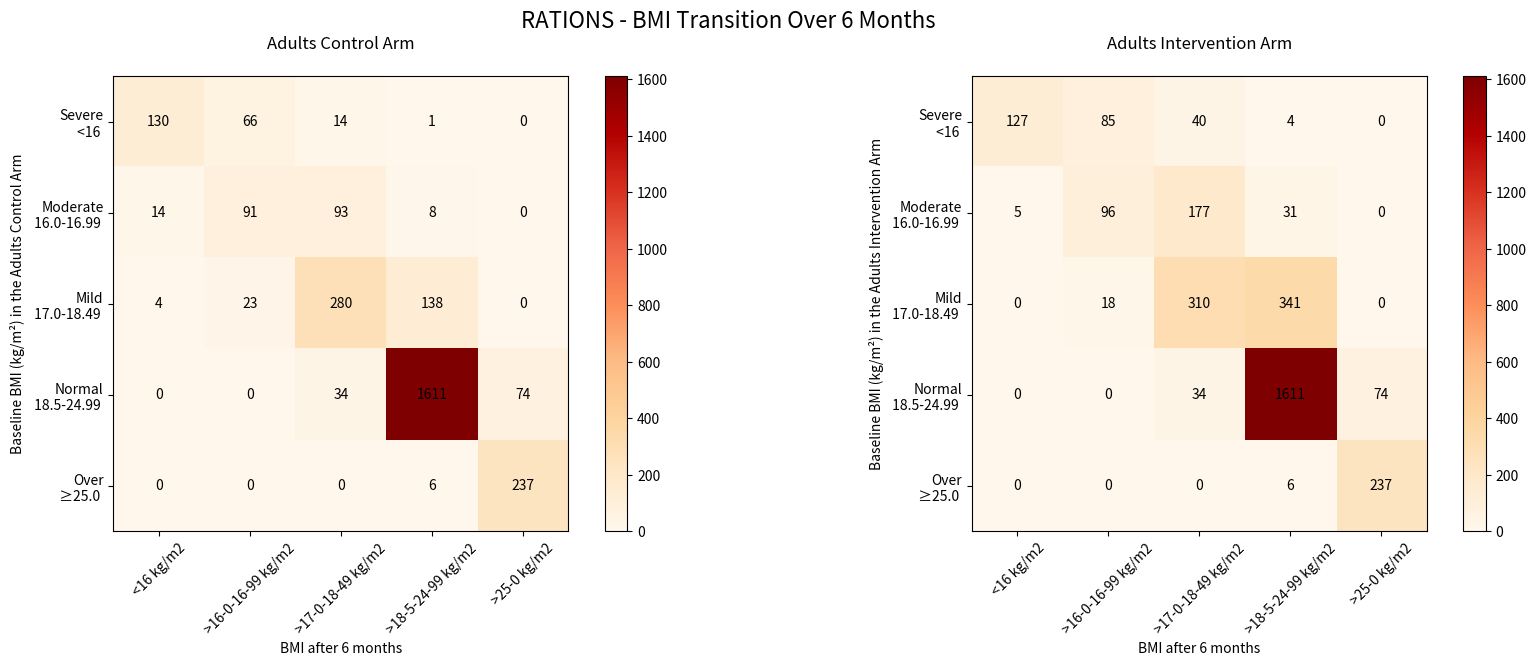

The matplotlib source for this figure:
import matplotlib.pyplot as plt
import pandas as pd

# Data from the image
Adults_Control_Arm = {
    "<16 kg/m2": [130, 14, 4, 0, 0],
    ">16-0-16-99 kg/m2": [66, 91, 23, 0, 0],
    ">17-0-18-49 kg/m2": [14, 93, 280, 34, 0],
    ">18-5-24-99 kg/m2": [1, 8, 138, 1611, 6],
    ">25-0 kg/m2": [0, 0, 0, 74, 237]
}

Adults_Intervention_Arm = {
 " <16 kg/m2": [127, 5, 0, 0, 0],
    ">16-0-16-99 kg/m2": [85, 96, 18, 0, 0],
    ">17-0-18-49 kg/m2": [40, 177, 310, 34, 0],
    ">18-5-24-99 kg/m2": [4, 31, 341, 1611, 6],
    ">25-0 kg/m2": [0, 0, 0, 74, 237]
}

index= ["Severe\n <16 ",
        "Moderate\n 16.0-16.99 ", 
        "Mild\n 17.0-18.49 ", 
        "Normal\n 18.5-24.99 ", 
        "Over\n ≥25.0 "]

def get_variable_name(var):
    globals_dict = globals()
    var_name = [name for name in globals_dict if globals_dict[name] is var]
    if len(var_name) == 0:
        return None
    return var_name[0].replace("_", " ")
    

def plot_heatmapdata_sp(index={}, data=[{}]):
    # Creating DataFrames
    dfs = [pd.DataFrame(d, index=index) for d in data]
    
    # Creating a figure with two subplots
    fig, axes = plt.subplots(1, 2, figsize=(18, 7))
    titles = [get_variable_name(data[0]), get_variable_name(data[1])]

    for ax, df, title in zip(axes, dfs, titles):
        # Plotting the heatmap

        heatmap = ax.imshow(df, cmap='OrRd', interpolation='nearest')
        ax.set_title(title, pad=20)
        ax.set_xlabel('BMI after 6 months')
        ax.set_ylabel(f'Baseline BMI (kg/m²) in the {title}')
        ax.set_xticks(range(len(df.columns)))
        ax.set_xticklabels(df.columns, rotation=45)
        ax.set_yticks(range(len(df.index)))
        ax.set_yticklabels(df.index)
        for i in range(len(df.index)):
            for j in range(len(df.columns)):
                ax.text(j, i, df.iloc[i, j], ha='center', va='center', color='black')
        fig.colorbar(heatmap, ax=ax)

    plt.tight_layout(pad=4.0)
    fig.suptitle('RATIONS - BMI Transition Over 6 Months', fontsize=16)
    plt.show()    
    
if __name__ == '__main__':
    plot_heatmapdata_sp(index, [Adults_Control_Arm, Adults_Intervention_Arm])